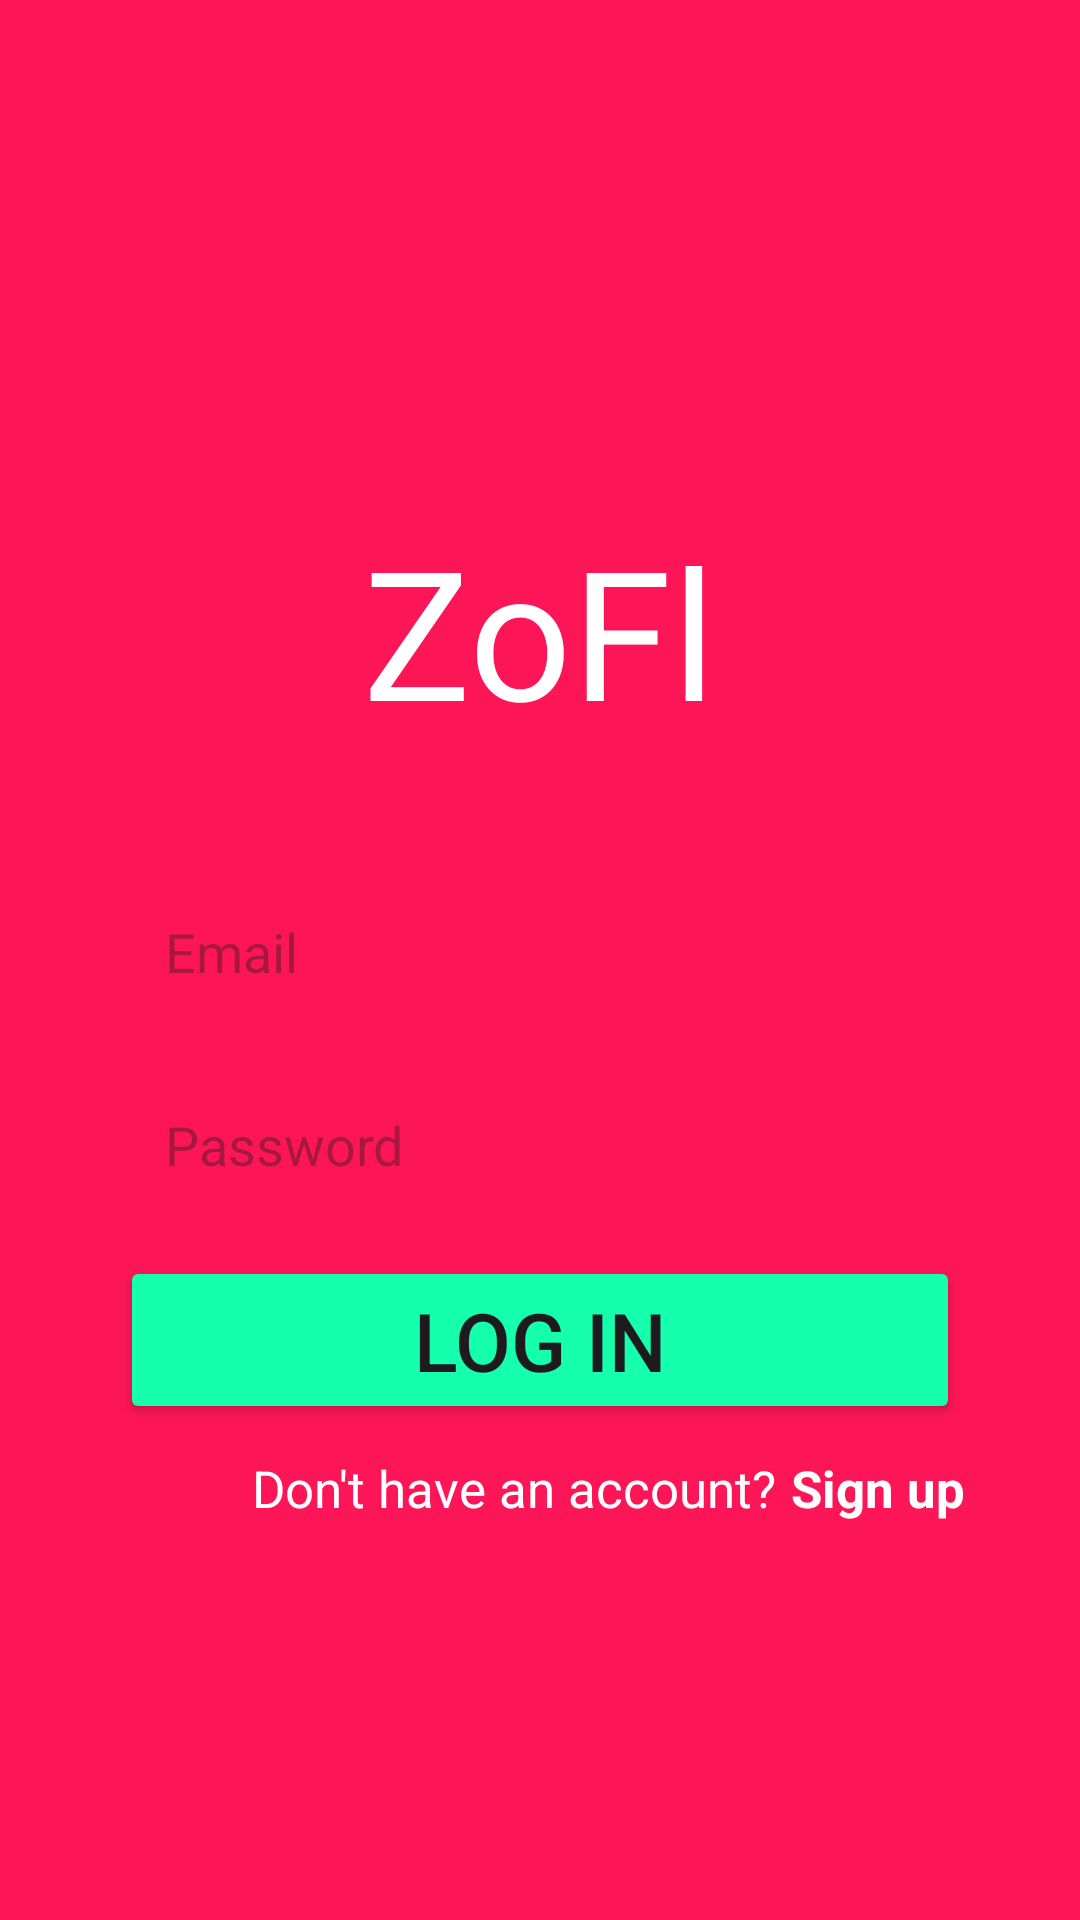

Layout XML and referenced resources for this Android screen:
<!-- AndroidManifest.xml: application theme Theme.ZOFL -->
<!-- res/layout/login.xml -->
<?xml version="1.0" encoding="utf-8"?>
<LinearLayout xmlns:android="http://schemas.android.com/apk/res/android"
    xmlns:app="http://schemas.android.com/apk/res-auto"
    xmlns:tools="http://schemas.android.com/tools"
    android:layout_width="match_parent"
    android:layout_height="match_parent"
    tools:context=".MainActivity3"
    android:orientation="vertical"
    android:background="@color/red">
    <TextView
        android:id="@+id/Zofl"
        android:layout_width="wrap_content"
        android:layout_height="wrap_content"
        android:text="ZoFl"
        android:layout_gravity="center"
        android:textSize="60dp"
        android:textColor="@color/white"
        android:layout_marginTop="170dp"
        />
    <EditText
        android:id="@+id/email"
        android:layout_width="match_parent"
        android:layout_height="wrap_content"
        android:hint="Email"
        android:textColor="@color/gray"
        android:background="@drawable/rounded_edittext"
        android:layout_marginHorizontal="40dp"
        android:layout_marginTop="40dp"
        android:padding="15dp"/>
    <EditText
        android:id="@+id/password"
        android:layout_width="match_parent"
        android:layout_height="wrap_content"
        android:hint="Password"
        android:textColor="@color/gray"
        android:background="@drawable/rounded_edittext"
        android:layout_marginHorizontal="40dp"
        android:layout_marginTop="10dp"
        android:padding="15dp"/>
    <Button
        android:id="@+id/login"
        android:layout_width="match_parent"
        android:layout_height="wrap_content"
        android:backgroundTint="@color/green"
        android:layout_marginHorizontal="40dp"
        android:layout_marginTop="10dp"
        android:text="Log in"
        android:textSize="27dp"/>
    <LinearLayout
        android:layout_width="wrap_content"
        android:layout_height="wrap_content"
        android:orientation="horizontal">
    <TextView
        android:id="@+id/dhaa"
        android:layout_width="wrap_content"
        android:layout_height="wrap_content"
        android:text="Don't have an account?"
        android:textSize="17dp"
        android:textColor="@color/white"
        android:layout_marginTop="10dp"
        android:layout_marginLeft="84dp"
        />
        <TextView
            android:id="@+id/signup"
            android:layout_width="wrap_content"
            android:layout_height="wrap_content"
            android:text="Sign up"
            android:textSize="17dp"
            android:textColor="@color/white"
            android:layout_marginTop="10dp"
            android:layout_marginLeft="5dp"
            android:textStyle="bold"
            />
    </LinearLayout>
</LinearLayout>
<!-- resources referenced by this layout -->
<resources>
  <color name="gray">#838383</color>
  <color name="green">#15FFAD</color>
  <color name="red">#FD1657</color>
  <color name="white">#FFFFFFFF</color>
  <style name="Theme.ZOFL" parent="Base.Theme.ZOFL" />
  <style name="Base.Theme.ZOFL" parent="Theme.Material3.DayNight.NoActionBar">
          
          
      </style>
</resources>
